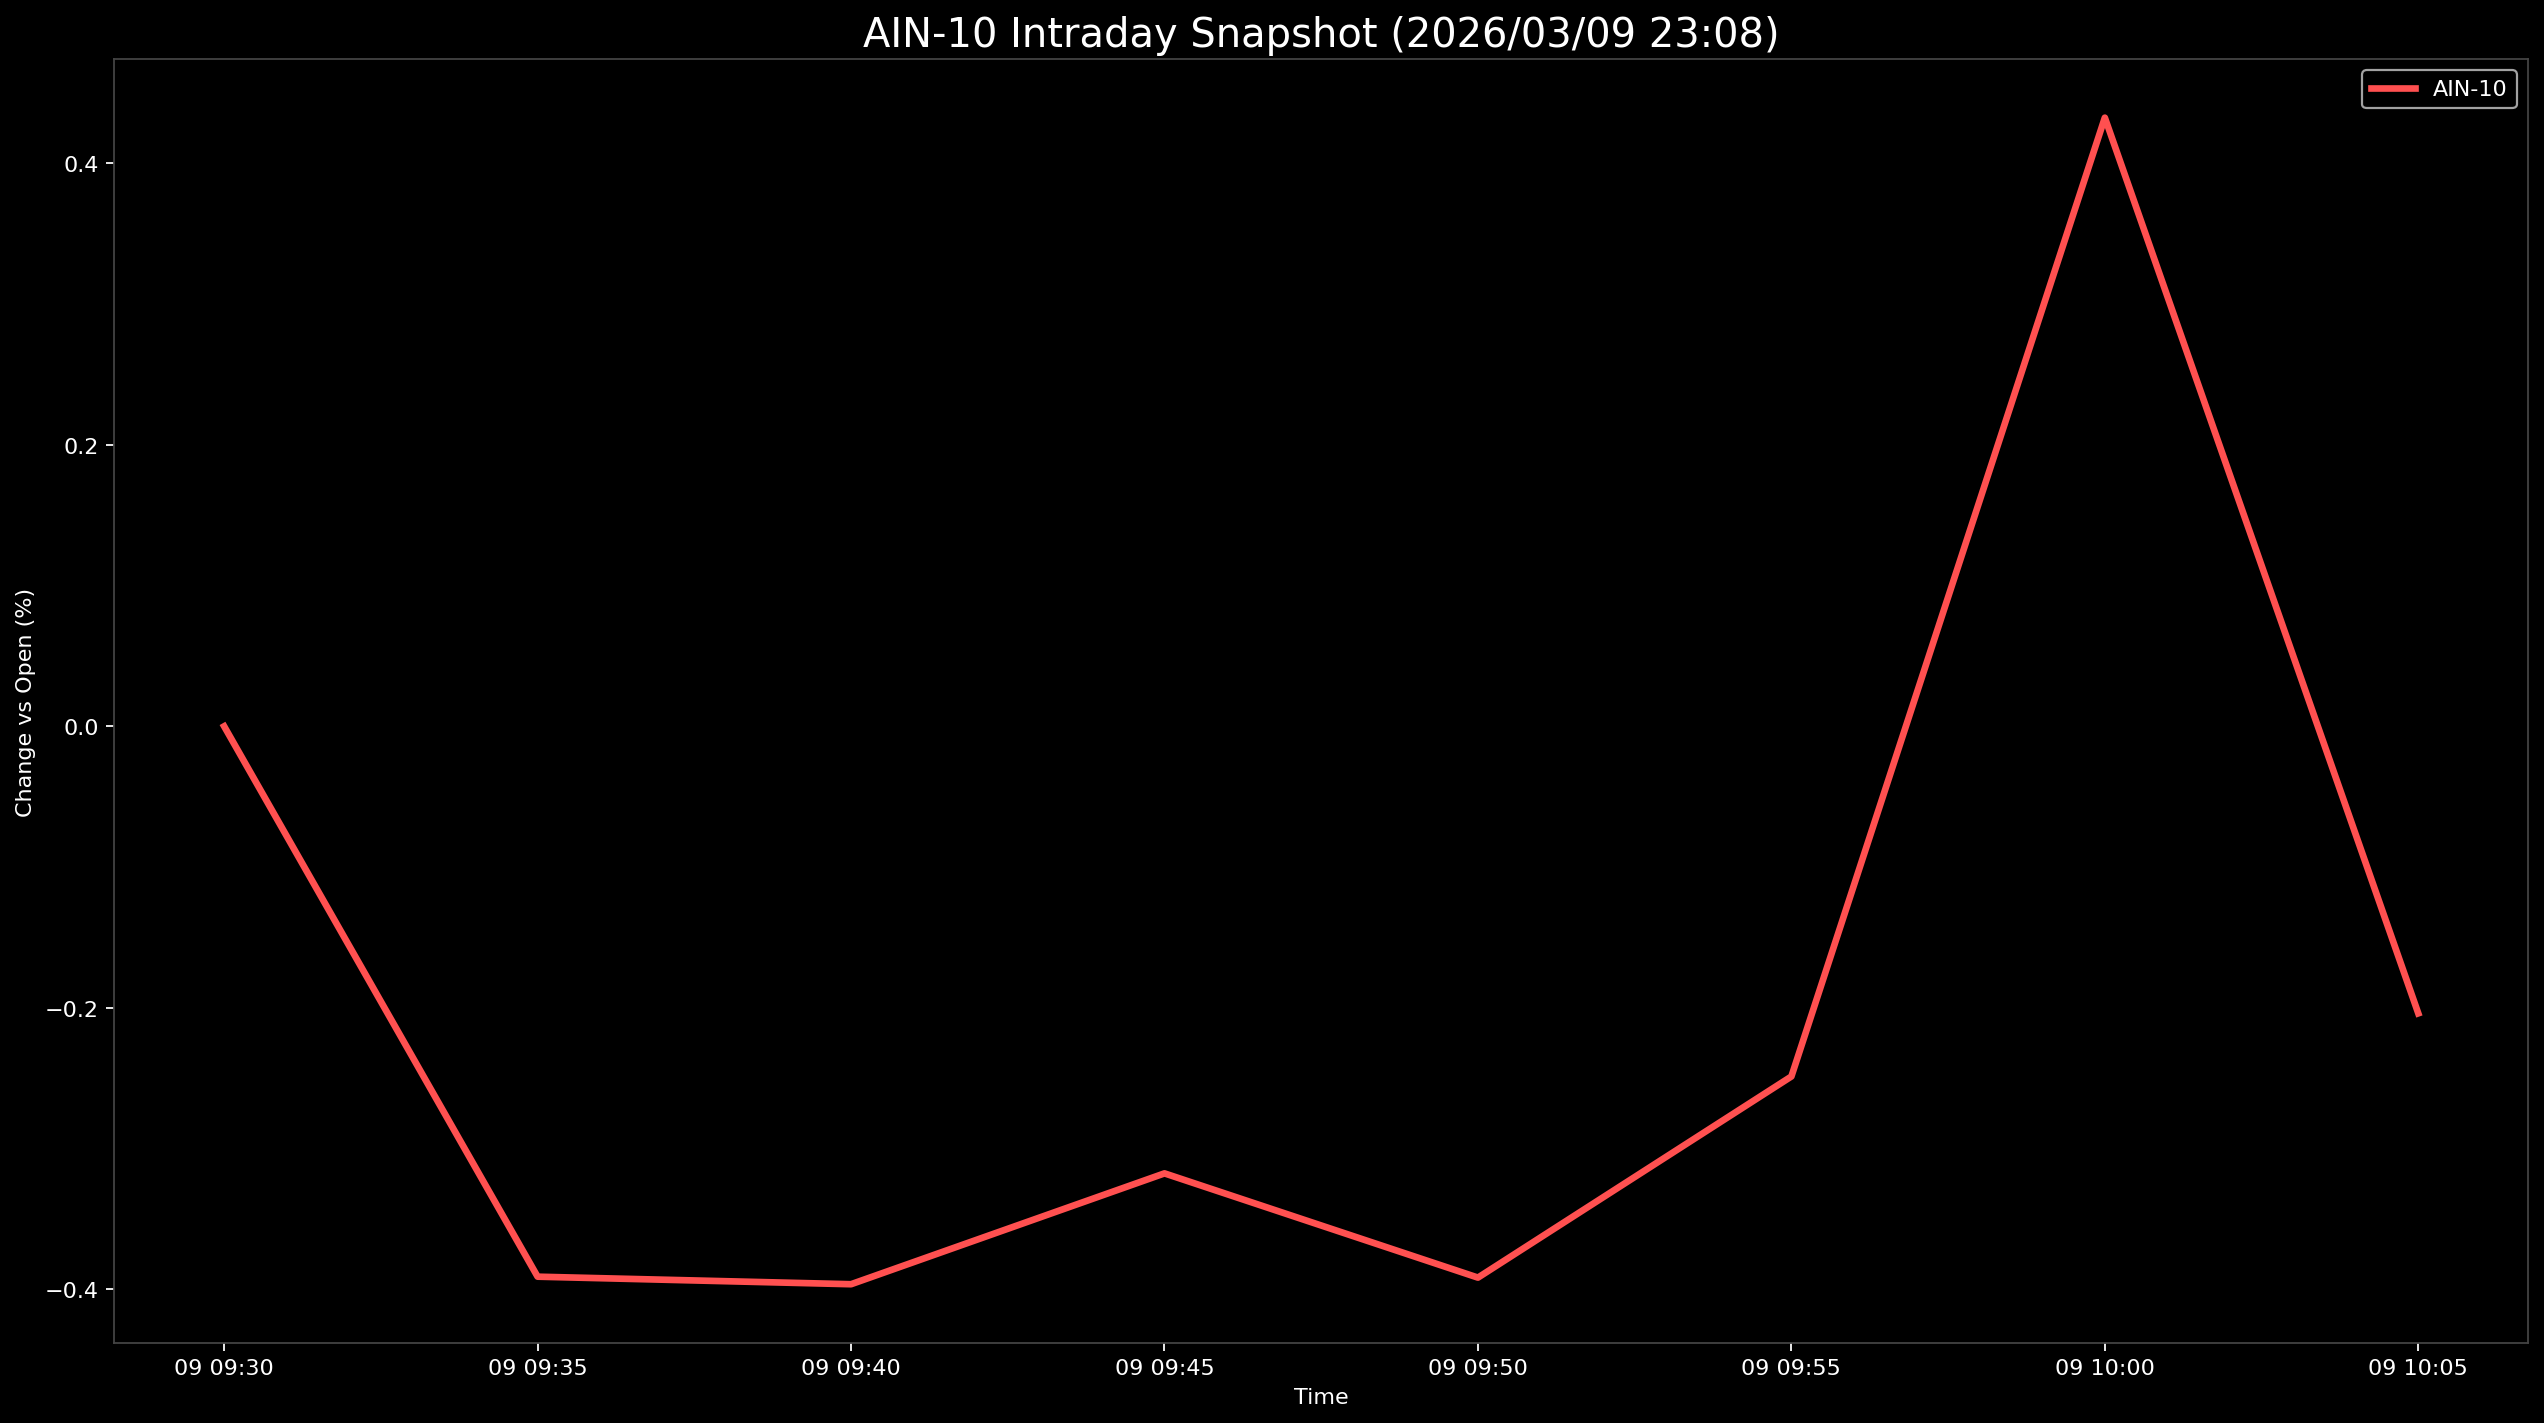

Source data for this figure (header and first rows):
Datetime, AIN-10
2026-03-09 09:30:00, 0.0
2026-03-09 09:35:00, -0.391
2026-03-09 09:40:00, -0.3963
2026-03-09 09:45:00, -0.3176
2026-03-09 09:50:00, -0.3917
2026-03-09 09:55:00, -0.2488
2026-03-09 10:00:00, 0.4324
2026-03-09 10:05:00, -0.2039
